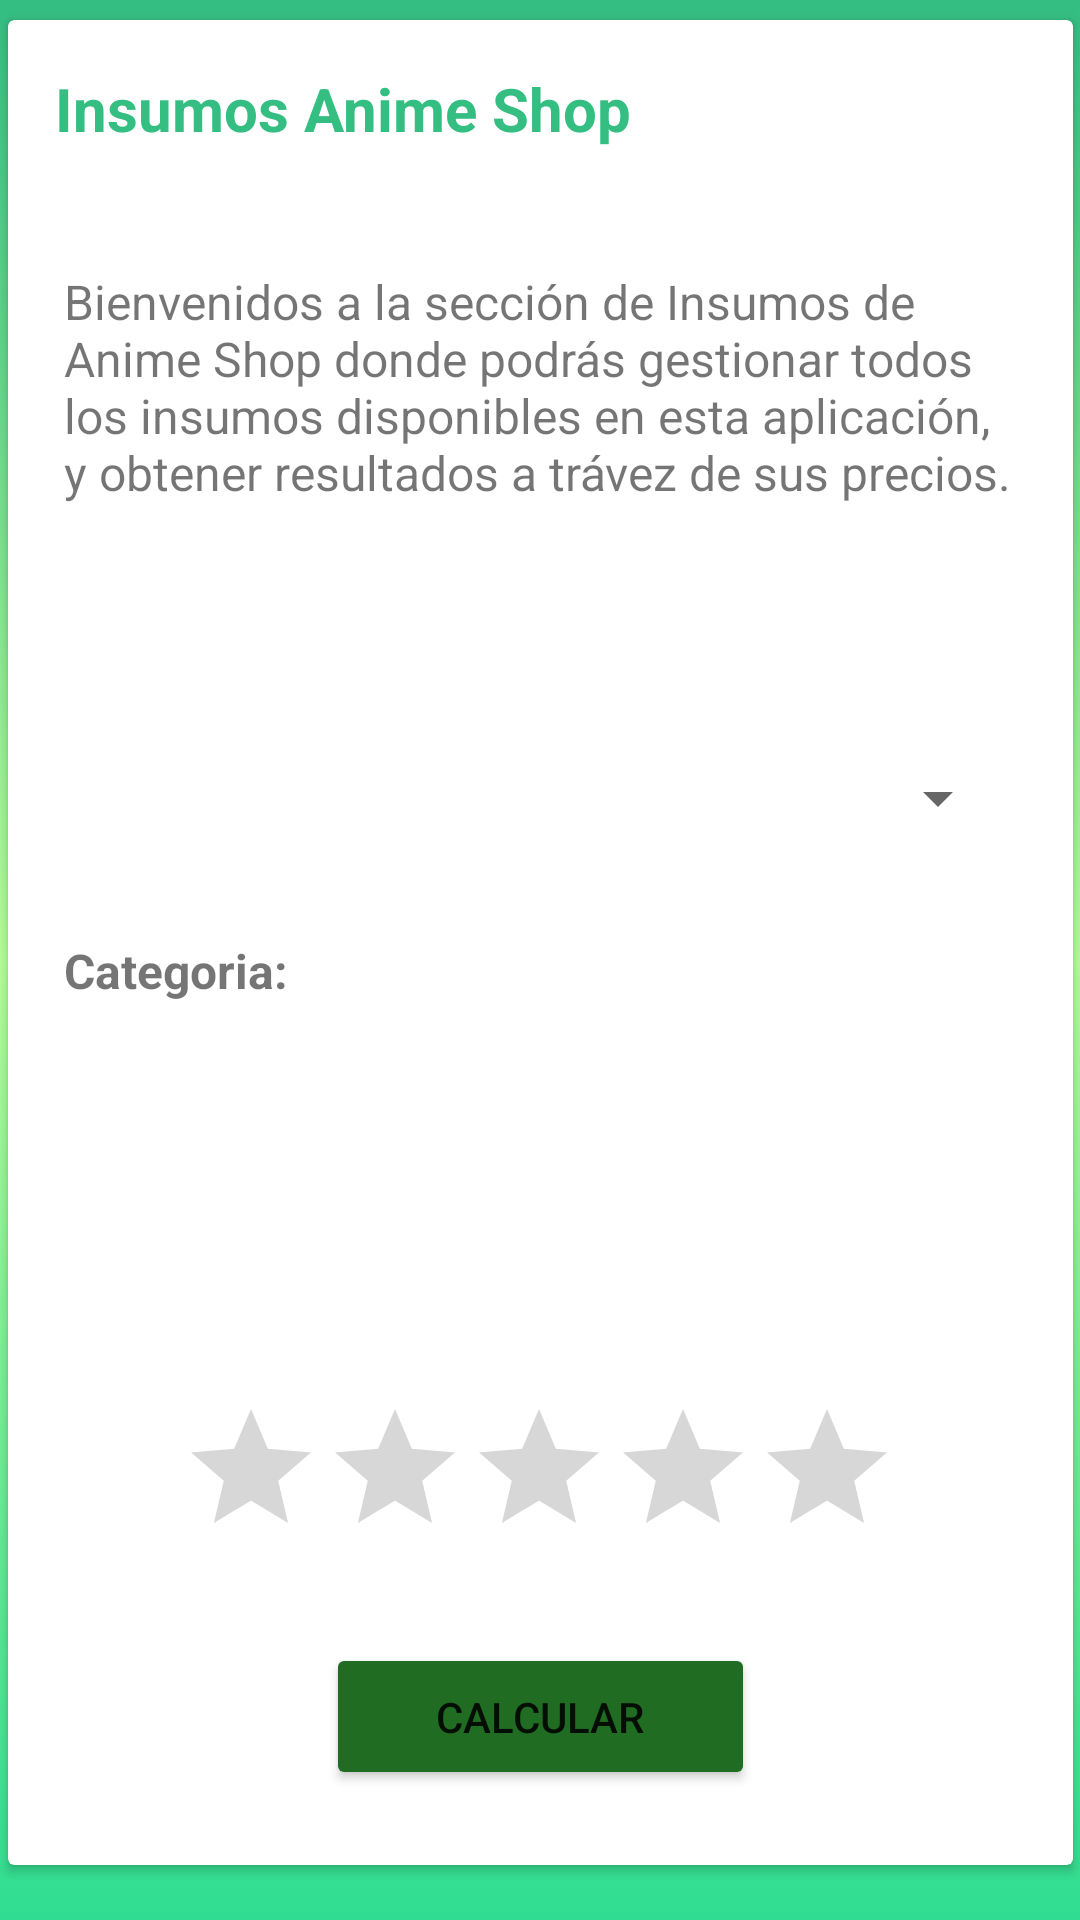

The Android layout XML behind this screen, and the referenced resources:
<!-- AndroidManifest.xml: application theme Theme.Proyecto_Base_MaikolS -->
<!-- res/layout/activity_insumos.xml -->
<?xml version="1.0" encoding="utf-8"?>
<androidx.constraintlayout.widget.ConstraintLayout xmlns:android="http://schemas.android.com/apk/res/android"
    xmlns:app="http://schemas.android.com/apk/res-auto"
    xmlns:tools="http://schemas.android.com/tools"
    android:layout_width="match_parent"
    android:layout_height="match_parent"
    android:background="@drawable/gradient_background"
    tools:context=".Insumos_Act">

    <androidx.cardview.widget.CardView
        android:layout_width="355dp"
        android:layout_height="615dp"
        app:layout_constraintBottom_toBottomOf="parent"
        app:layout_constraintEnd_toEndOf="parent"
        app:layout_constraintStart_toStartOf="parent"
        app:layout_constraintTop_toTopOf="parent"
        app:layout_constraintVertical_bias="0.26" >

        <androidx.constraintlayout.widget.ConstraintLayout
            android:layout_width="match_parent"
            android:layout_height="match_parent">

            <TextView
                android:id="@+id/textView"
                android:layout_width="wrap_content"
                android:layout_height="wrap_content"
                android:layout_marginTop="16dp"
                android:text="Insumos Anime Shop"
                android:textColor="#34BE82"
                android:textSize="20sp"
                android:textStyle="bold"
                app:layout_constraintEnd_toEndOf="parent"
                app:layout_constraintHorizontal_bias="0.096"
                app:layout_constraintStart_toStartOf="parent"
                app:layout_constraintTop_toTopOf="parent" />

            <TextView
                android:id="@+id/textView3"
                android:layout_width="318dp"
                android:layout_height="126dp"
                android:layout_marginTop="40dp"
                android:text="Bienvenidos a la sección de Insumos de Anime Shop donde podrás gestionar todos los insumos disponibles en esta aplicación, y obtener resultados a trávez de sus precios."
                android:textSize="16sp"
                app:layout_constraintEnd_toEndOf="parent"
                app:layout_constraintStart_toStartOf="parent"
                app:layout_constraintTop_toBottomOf="@+id/textView" />

            <Spinner
                android:id="@+id/spnAnime"
                android:layout_width="318dp"
                android:layout_height="53dp"
                android:layout_marginTop="24dp"
                app:layout_constraintEnd_toEndOf="parent"
                app:layout_constraintHorizontal_bias="0.432"
                app:layout_constraintStart_toStartOf="parent"
                app:layout_constraintTop_toBottomOf="@+id/textView3"
                tools:ignore="SpeakableTextPresentCheck" />

            <TextView
                android:id="@+id/tvcategoria"
                android:layout_width="313dp"
                android:layout_height="31dp"
                android:layout_marginTop="20dp"
                android:text="Categoria:"
                android:textSize="16sp"
                android:textStyle="bold"
                app:layout_constraintEnd_toEndOf="parent"
                app:layout_constraintHorizontal_bias="0.444"
                app:layout_constraintStart_toStartOf="parent"
                app:layout_constraintTop_toBottomOf="@+id/spnAnime" />

            <TextView
                android:id="@+id/tvprecio"
                android:layout_width="255dp"
                android:layout_height="80dp"
                android:layout_marginTop="26dp"
                android:textSize="16sp"
                android:textStyle="bold"
                app:layout_constraintEnd_toEndOf="parent"
                app:layout_constraintStart_toStartOf="parent"
                app:layout_constraintTop_toBottomOf="@+id/tvcategoria" />

            <RatingBar
                android:id="@+id/rtbInsumo"
                android:layout_width="wrap_content"
                android:layout_height="wrap_content"
                android:layout_marginTop="16dp"
                app:layout_constraintEnd_toEndOf="parent"
                app:layout_constraintHorizontal_bias="0.495"
                app:layout_constraintStart_toStartOf="parent"
                app:layout_constraintTop_toBottomOf="@+id/tvprecio"
                tools:ignore="SpeakableTextPresentCheck" />

            <Button
                android:id="@+id/button3"
                android:layout_width="143dp"
                android:layout_height="49dp"
                android:backgroundTint="#1F6C22"
                android:onClick="Calcular"
                android:text="Calcular"
                app:cornerRadius="20dp"
                app:layout_constraintBottom_toBottomOf="parent"
                app:layout_constraintEnd_toEndOf="parent"
                app:layout_constraintStart_toStartOf="parent"
                app:layout_constraintTop_toBottomOf="@+id/rtbInsumo" />
        </androidx.constraintlayout.widget.ConstraintLayout>
    </androidx.cardview.widget.CardView>
</androidx.constraintlayout.widget.ConstraintLayout>
<!-- resources referenced by this layout -->
<resources>
  <!-- drawable gradient_background (drawable) -->
  <?xml version="1.0" encoding="utf-8"?>
  <selector xmlns:android="http://schemas.android.com/apk/res/android">
      <item>
          <shape>
              <gradient
                  android:startColor="#2FDD92"
                  android:centerColor="#B4FE98"
                  android:endColor="#34BE82"
                  android:angle="90"/>
              <corners
                  android:radius="0dp"/>
          </shape>
      </item>
  </selector>
  <style name="Theme.Proyecto_Base_MaikolS" parent="Theme.MaterialComponents.DayNight.NoActionBar">
          
          <item name="colorPrimary">@color/purple_500</item>
          <item name="colorPrimaryVariant">@color/purple_700</item>
          <item name="colorOnPrimary">@color/white</item>
          
          <item name="colorSecondary">@color/teal_200</item>
          <item name="colorSecondaryVariant">@color/teal_700</item>
          <item name="colorOnSecondary">@color/black</item>
          
          <item name="android:statusBarColor" tools:targetApi="l">?attr/colorPrimaryVariant</item>
          
      </style>
  <!-- not gathered from this repository: default colours our renderer supplied (Android Studio template values) -->
  <color name="purple_500">#FF6200EE</color>
  <color name="purple_700">#FF3700B3</color>
  <color name="teal_200">#FF03DAC5</color>
  <color name="teal_700">#FF018786</color>
  <color name="black">#FF000000</color>
  <color name="white">#FFFFFFFF</color>
</resources>
